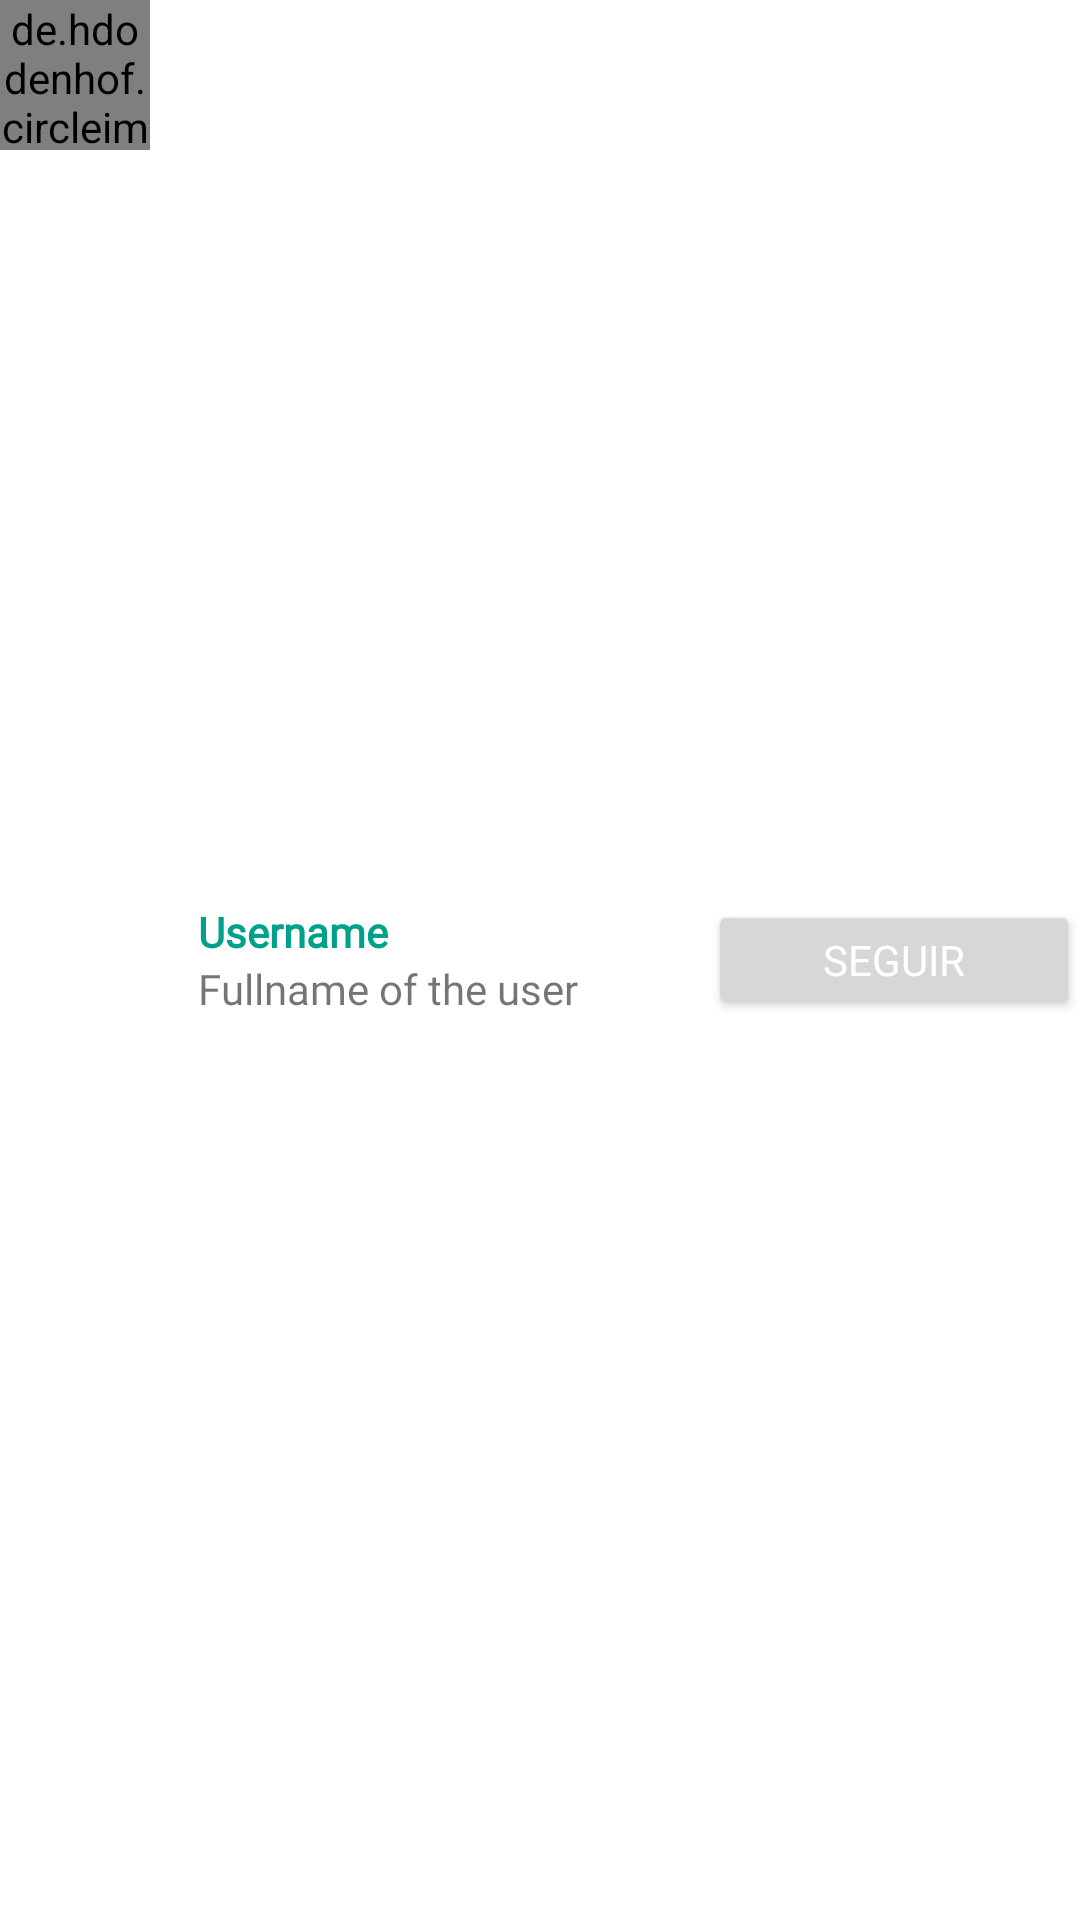

Here is an Android app screen rendered from its layout file. Give the layout XML and the strings, colors and styles it references.
<!-- AndroidManifest.xml: application theme Theme.FavorLoop -->
<!-- res/layout/perfil_item.xml -->
<?xml version="1.0" encoding="utf-8"?>
<RelativeLayout xmlns:android="http://schemas.android.com/apk/res/android"
    android:layout_width="match_parent"
    android:layout_height="wrap_content"
    android:layout_marginBottom="24dp">

    <de.hdodenhof.circleimageview.CircleImageView
        android:id="@+id/profilePic"
        android:layout_width="50dp"
        android:layout_height="50dp"
        android:src="@drawable/foto" />

    <LinearLayout
        android:layout_width="wrap_content"
        android:layout_height="wrap_content"
        android:layout_centerVertical="true"
        android:layout_marginStart="16dp"
        android:layout_toEndOf="@id/profilePic"
        android:orientation="vertical">

        <TextView
            android:id="@+id/username"
            android:layout_width="wrap_content"
            android:layout_height="wrap_content"
            android:fontFamily="@font/nunito_sans"
            android:maxLines="1"
            android:text="Username"
            android:textColor="@color/colorPrimaryDark"
            android:textStyle="bold" />

        <TextView
            android:id="@+id/fullname"
            android:layout_width="wrap_content"
            android:layout_height="wrap_content"
            android:fontFamily="@font/nunito_sans"
            android:maxLines="1"
            android:text="Fullname of the user" />

    </LinearLayout>

    <Button
        android:id="@+id/btnFollow"
        android:layout_width="124dp"
        android:layout_height="40dp"
        android:layout_alignParentEnd="true"
        android:layout_centerVertical="true"
        android:fontFamily="@font/nunito_sans"
        android:text="seguir"
        android:textColor="@color/white" />

</RelativeLayout>
<!-- resources referenced by this layout -->
<resources>
  <color name="colorPrimaryDark">#00a18a</color>
  <color name="white">#FFFFFFFF</color>
  <!-- drawable foto: jpg bitmap (drawable, 32615 bytes) -->
  <style name="Theme.FavorLoop" parent="Theme.MaterialComponents.DayNight.DarkActionBar">
          
          <item name="colorPrimary">@color/colorPrimary</item>
          <item name="colorPrimaryVariant">@color/colorPrimaryDark</item>
          <item name="colorOnPrimary">@color/colorAccent</item>
          <item name="android:statusBarColor" tools:targetApi="l">?attr/colorPrimaryVariant</item>
          
      </style>
  <color name="colorPrimary">#2cd3ba</color>
  <color name="colorAccent">#FF5B70</color>
</resources>
